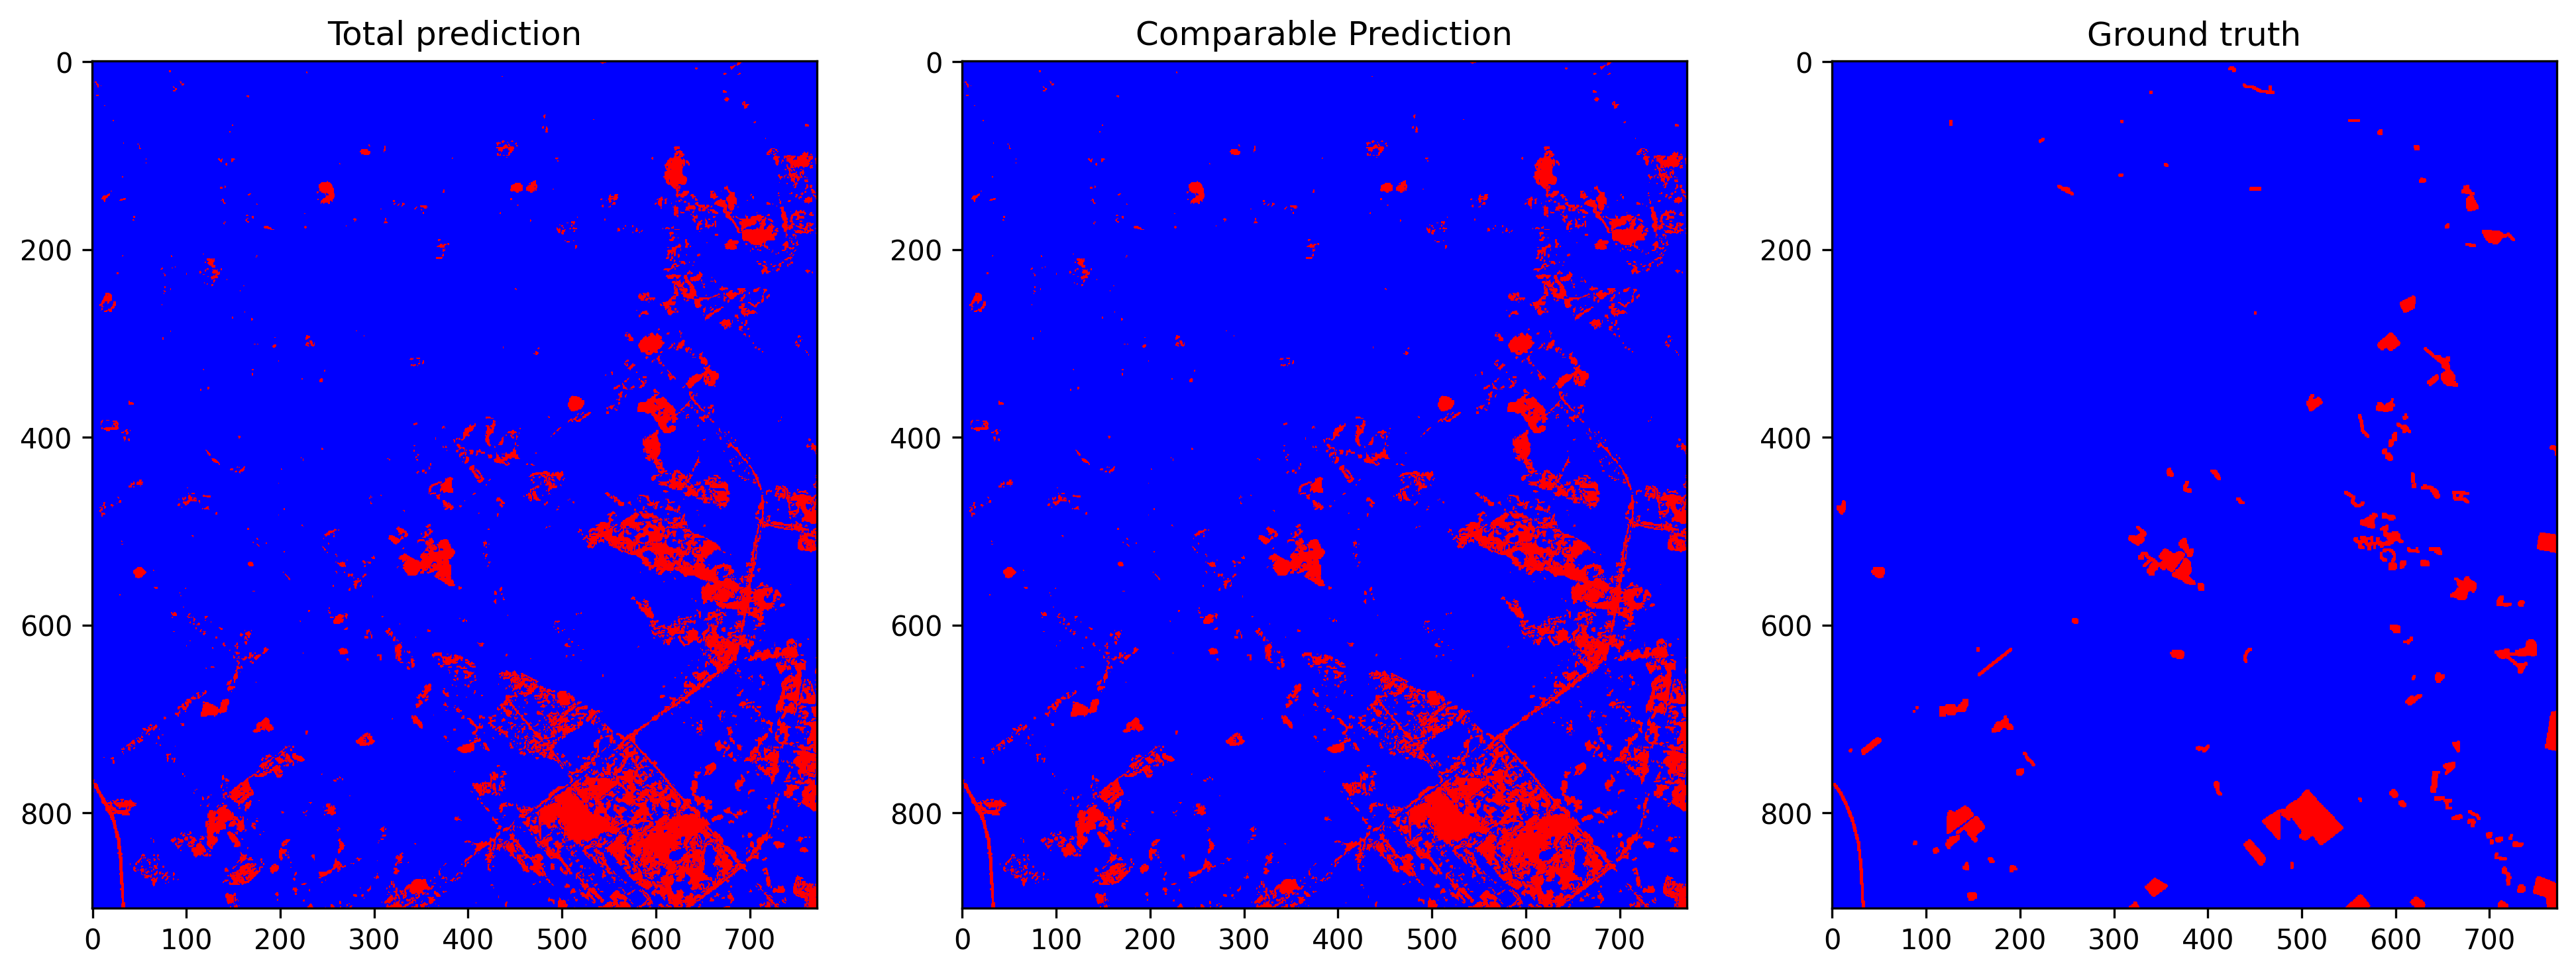

The file beside this chart, header and first rows:
total_examples, threshold, overall_accuracy, false_positives_num, false_negatives_num, true_negatives_num, true_positives_num, prediction_time, overall_accuracy_correction, false_positives_num_correction, false_negatives_num_correction, true_negatives_num_correction, true_positives_num_correction, correction_time, pseudo_qty, real_qty, extraction_time, ft_epochs, ft_time, ft_loss, ft_val_loss, ft_val_acc, pseudo_acc, pseudo_acc_corrected
696344, 0.1695, 0.9228, 49220, 4536, 629806, 12782, 12.32, 0.9337, 41726, 4468, 637300, 12850, 5.364, no pseudo labels, 5.0%, 0.1059, 107, 139.1, 0.01568, 0.017, 0.97, 0.7256, 0.7342
